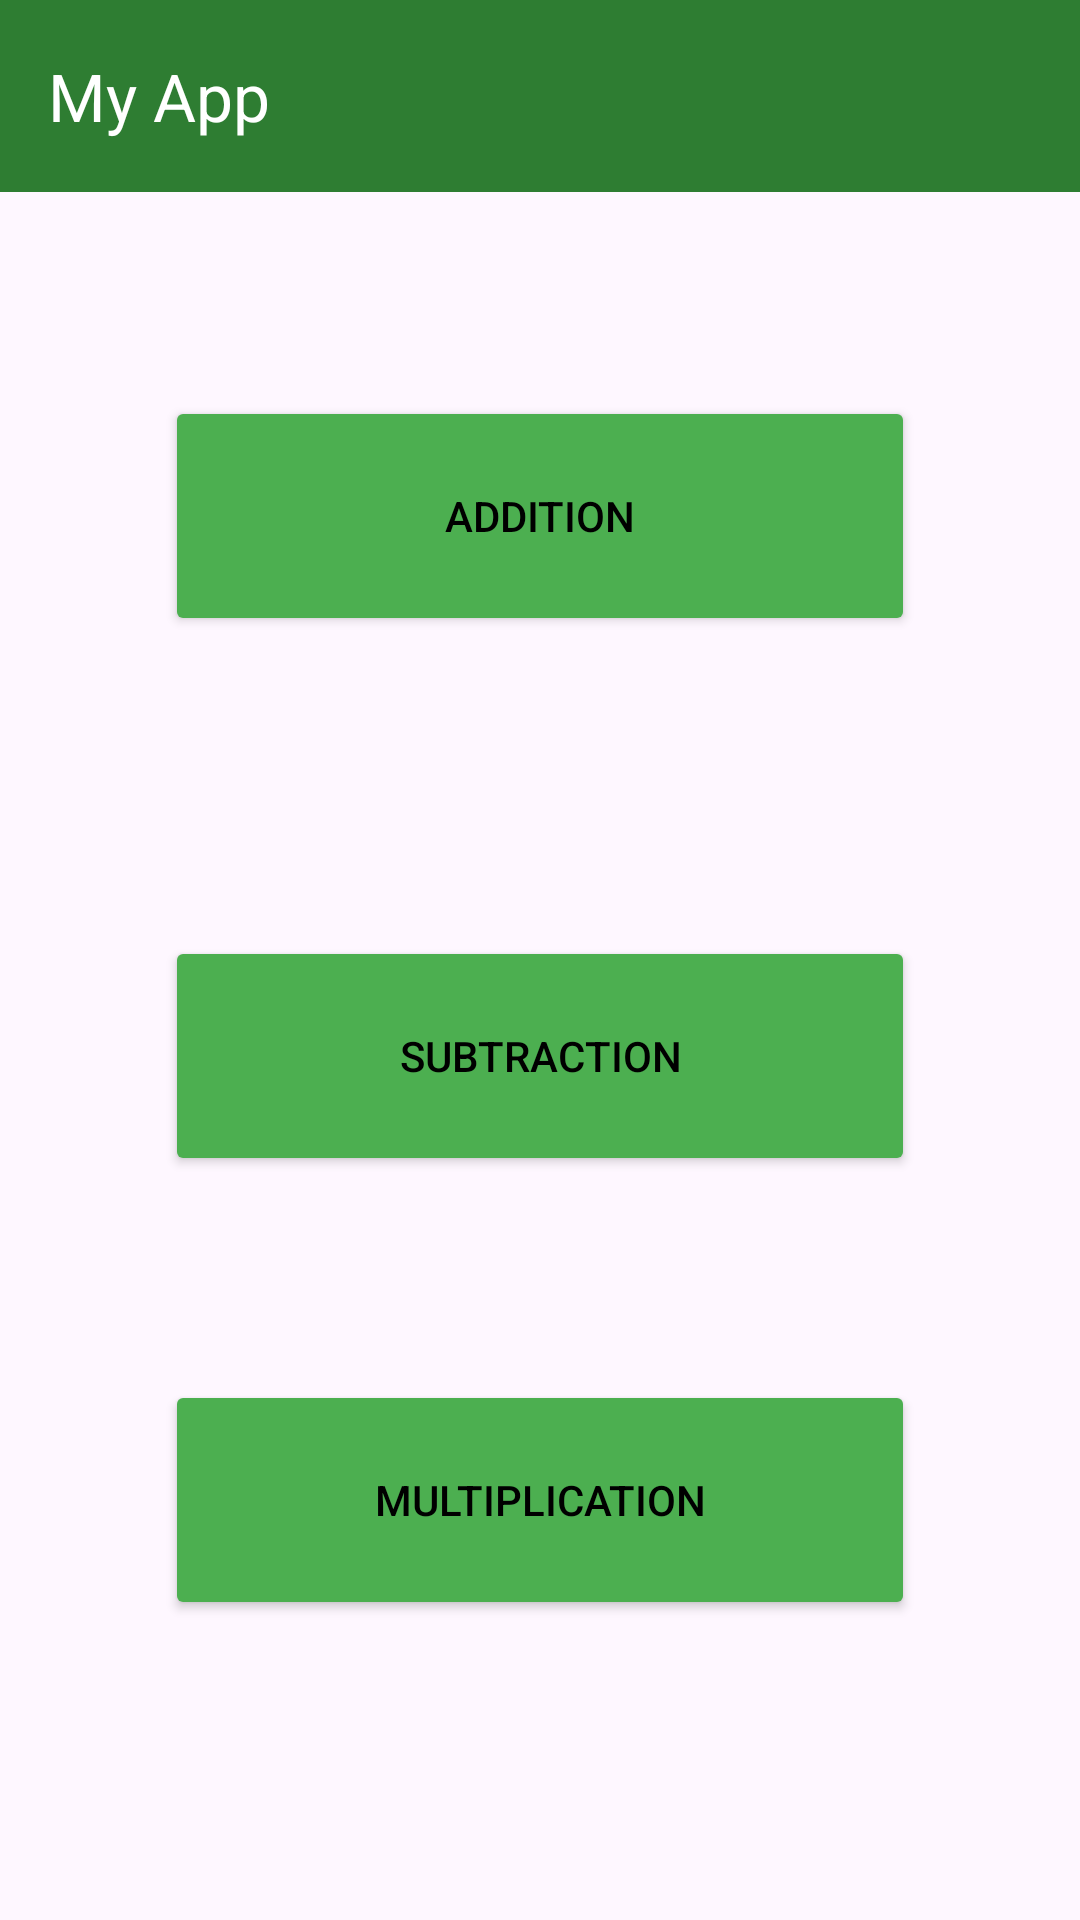

Produce the Android XML layout that renders to this screen, including the resource entries it uses.
<!-- AndroidManifest.xml: application theme Theme.Challenge3 -->
<!-- res/layout/activity_main.xml -->
<?xml version="1.0" encoding="utf-8"?>
<androidx.constraintlayout.widget.ConstraintLayout xmlns:android="http://schemas.android.com/apk/res/android"
    xmlns:app="http://schemas.android.com/apk/res-auto"
    xmlns:tools="http://schemas.android.com/tools"
    android:id="@+id/main"
    android:layout_width="match_parent"
    android:layout_height="match_parent"
    android:fitsSystemWindows="true"
    tools:context=".MainActivity"
    android:background="@drawable/green_phone_wallpapapers_1">

    <androidx.appcompat.widget.Toolbar
        android:id="@+id/toolbar"
        android:layout_width="0dp"
        android:layout_height="wrap_content"
        android:background="@color/my_dark_onPrimary"
        android:minHeight="?attr/actionBarSize"
        android:theme="?attr/actionBarTheme"
        app:layout_constraintEnd_toEndOf="parent"
        app:layout_constraintStart_toStartOf="parent"
        app:layout_constraintTop_toTopOf="parent"
        app:title="My App"
        app:titleTextColor="@color/white" />

    <Button
        android:id="@+id/button"
        android:layout_width="250dp"
        android:layout_height="80dp"
        android:backgroundTint="@color/my_light_onPrimary"
        android:text="Addition"
        android:textColor="@color/black"
        app:layout_constraintBottom_toTopOf="@+id/button2"
        app:layout_constraintEnd_toEndOf="parent"
        app:layout_constraintStart_toStartOf="parent"
        app:layout_constraintTop_toBottomOf="@+id/toolbar" />

    <Button
        android:id="@+id/button2"
        android:layout_width="250dp"
        android:layout_height="80dp"
        android:text="Subtraction"
        android:textColor="@color/black"
        android:backgroundTint="@color/my_light_onPrimary"
        app:layout_constraintTop_toBottomOf="@+id/button"
        app:layout_constraintEnd_toEndOf="parent"
        app:layout_constraintStart_toStartOf="parent"
        app:layout_constraintBottom_toTopOf="@+id/button3"
        android:layout_marginTop="32dp" />

    <Button
        android:id="@+id/button3"
        android:layout_width="250dp"
        android:layout_height="80dp"
        android:text="Multiplication"
        android:textColor="@color/black"
        android:backgroundTint="@color/my_light_onPrimary"
        app:layout_constraintTop_toBottomOf="@+id/button2"
        app:layout_constraintEnd_toEndOf="parent"
        app:layout_constraintStart_toStartOf="parent"
        app:layout_constraintBottom_toBottomOf="parent"
        android:layout_marginBottom="32dp" />


</androidx.constraintlayout.widget.ConstraintLayout>
<!-- resources referenced by this layout -->
<resources>
  <color name="black">#FF000000</color>
  <color name="my_dark_onPrimary">#2E7D32</color>
  <color name="my_light_onPrimary">#4CAF50</color>
  <color name="white">#FFFFFFFF</color>
  <style name="Theme.Challenge3" parent="Base.Theme.Challenge3" />
  <style name="Base.Theme.Challenge3" parent="Theme.Material3.DayNight.NoActionBar">
          <item name="colorPrimary">@color/my_light_primary</item>
          <item name="colorOnPrimary">@color/my_light_onPrimary</item> 
          <item name="colorSurface">@color/white</item>
          <item name="colorOnSurface">@color/black</item>
          <item name="android:statusBarColor">@color/my_light_onPrimary</item> 
      </style>
  <color name="my_light_primary">#2196F3</color>
</resources>
